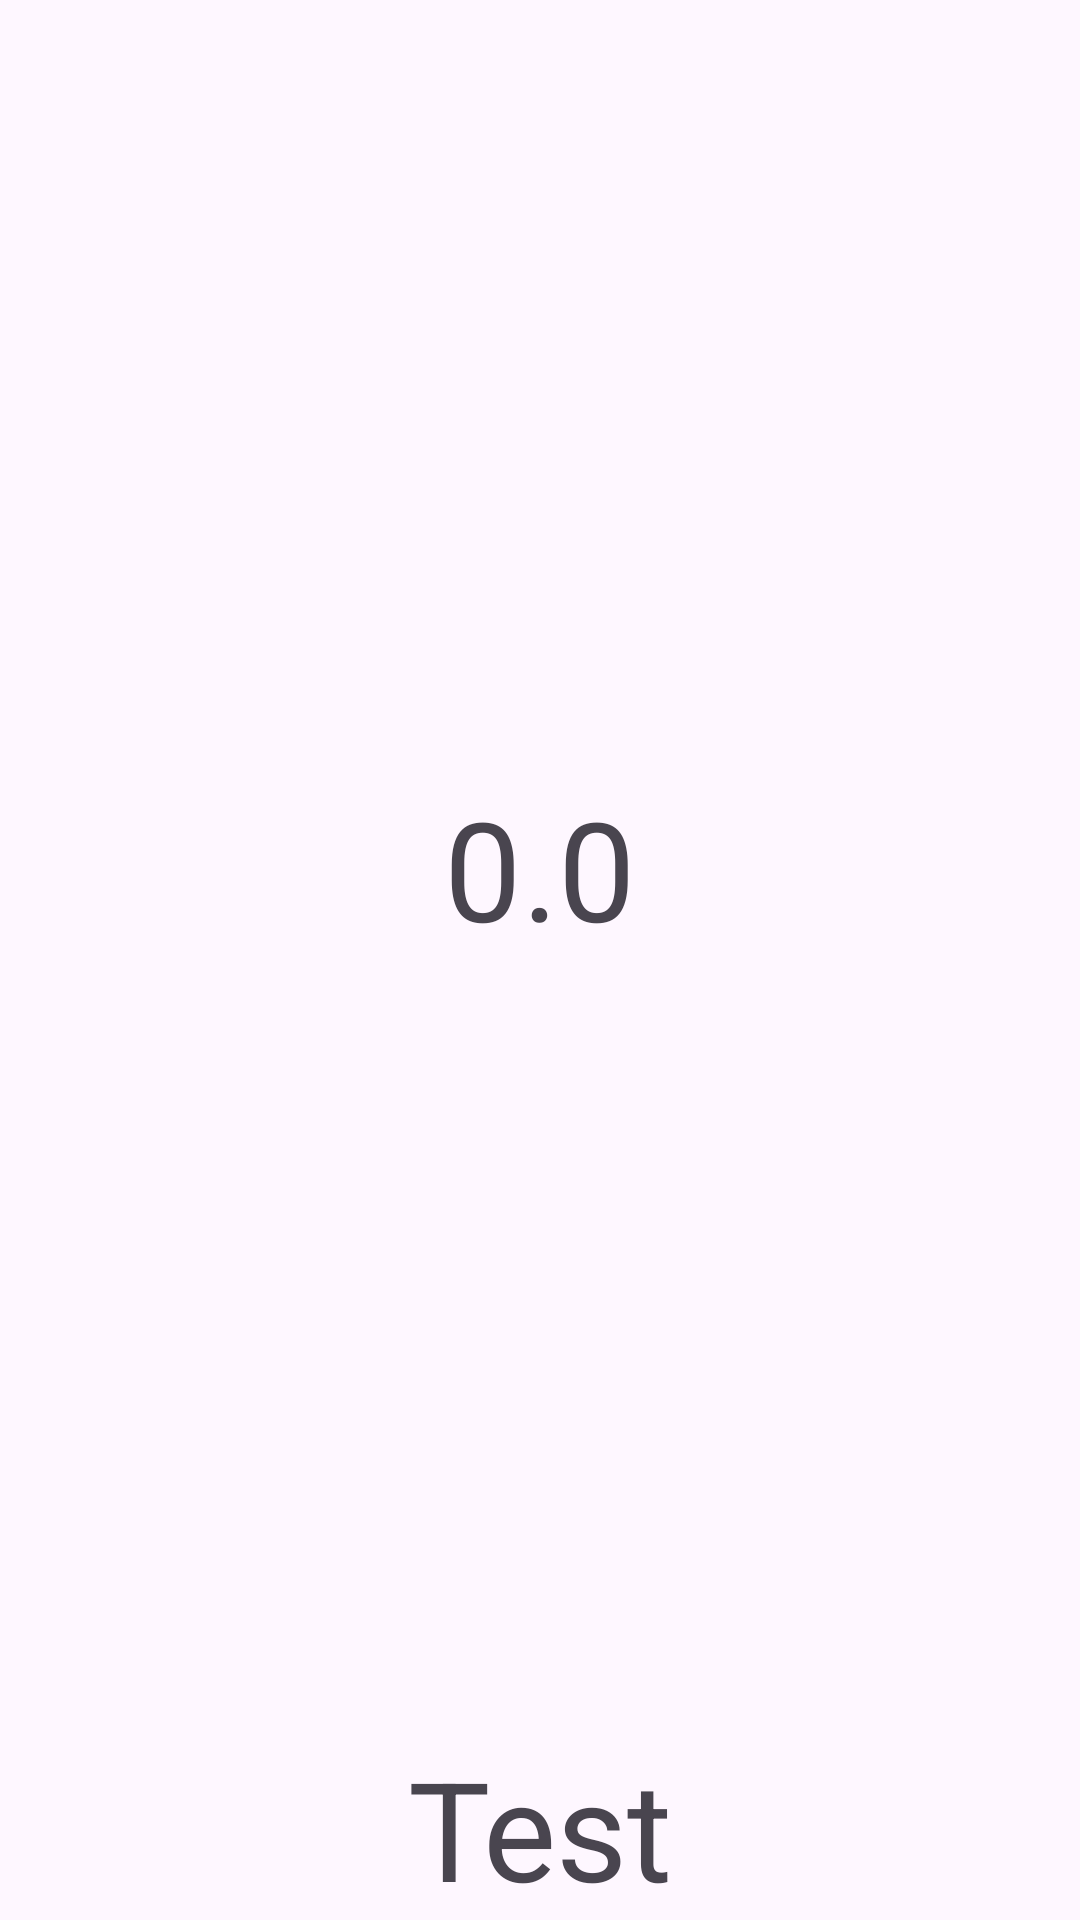

The Android layout XML behind this screen, and the referenced resources:
<!-- AndroidManifest.xml: application theme Theme.EnigmacampApp -->
<!-- res/layout/fragment_counter_show01.xml -->
<?xml version="1.0" encoding="utf-8"?>
<androidx.constraintlayout.widget.ConstraintLayout xmlns:android="http://schemas.android.com/apk/res/android"
    xmlns:app="http://schemas.android.com/apk/res-auto"
    xmlns:tools="http://schemas.android.com/tools"
    android:layout_width="match_parent"
    android:layout_height="match_parent"
    tools:context=".materialBeforeNav.CounterShow01Fragment">

    <TextView
        android:id="@+id/tvCounter"
        android:layout_width="wrap_content"
        android:layout_height="wrap_content"
        android:text="0.0"
        android:textSize="46sp"
        app:layout_constraintBottom_toTopOf="@+id/tvCounterSecond"
        app:layout_constraintEnd_toEndOf="parent"
        app:layout_constraintStart_toStartOf="parent"
        app:layout_constraintTop_toTopOf="parent" />

    <TextView
        android:id="@+id/tvCounterSecond"
        android:layout_width="wrap_content"
        android:layout_height="wrap_content"
        android:text="Test"
        android:textSize="46sp"
        app:layout_constraintBottom_toBottomOf="parent"
        app:layout_constraintEnd_toEndOf="parent"
        app:layout_constraintStart_toStartOf="parent"
        />

</androidx.constraintlayout.widget.ConstraintLayout>
<!-- resources referenced by this layout -->
<resources>
  <style name="Theme.EnigmacampApp" parent="Base.Theme.EnigmacampApp" />
  <style name="Base.Theme.EnigmacampApp" parent="Theme.Material3.DayNight.NoActionBar">
          
          
          
          <item name="colorPrimary">@color/primaryColor</item>
          <item name="colorPrimaryVariant">@color/primaryLightColor</item>
          <item name="colorOnPrimary">@color/white</item>
          
          <item name="colorSecondary">@color/secondaryColor</item>
          <item name="colorSecondaryVariant">@color/secondaryLightColor</item>
          <item name="colorOnSecondary">@color/black</item>
          
      </style>
  <color name="primaryColor">#0d47a1</color>
  <color name="primaryLightColor">#5472d3</color>
  <color name="white">#FFFFFFFF</color>
  <color name="secondaryColor">#1976d2</color>
  <color name="secondaryLightColor">#63a4ff</color>
  <color name="black">#FF000000</color>
</resources>
